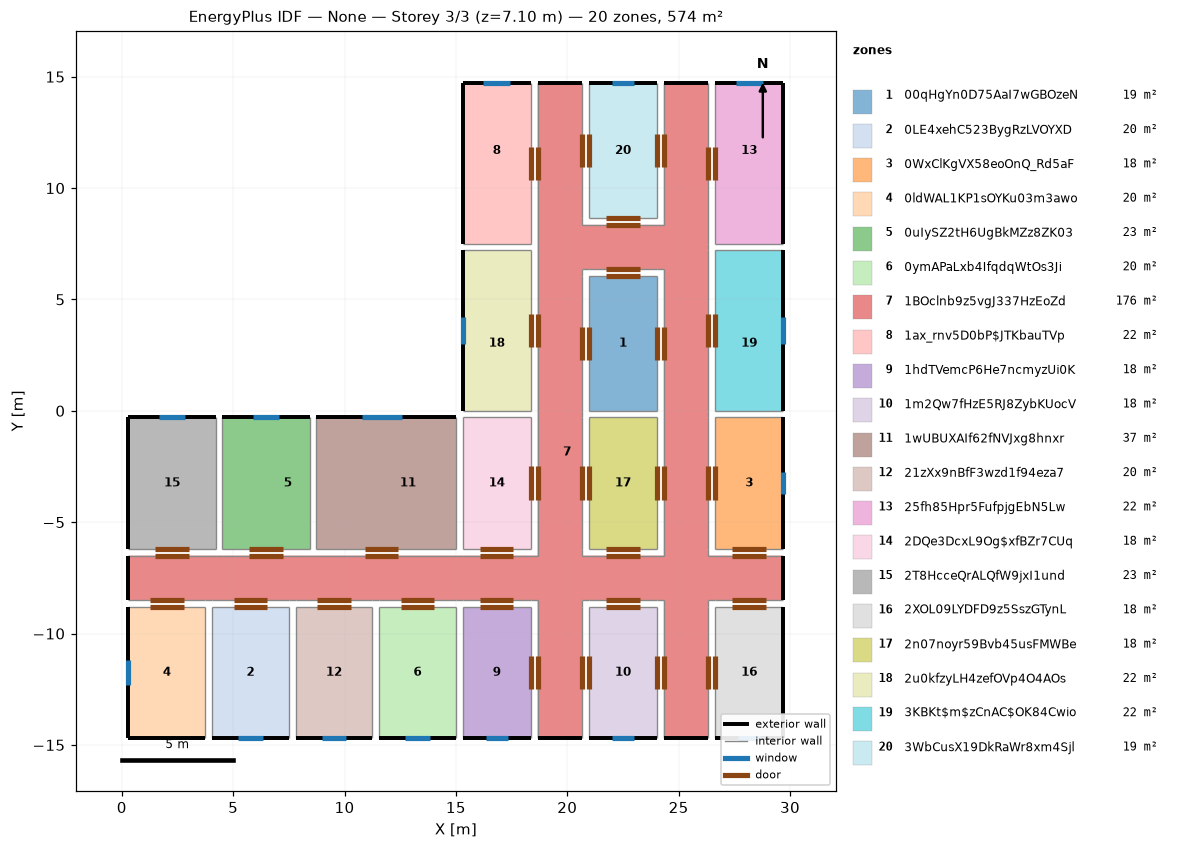
=== STOREY PLAN SPEC (per zone: floor XY polygon, exterior-wall plan segments, windows/doors) ===
zone 1: 00qHgYn0D75AaI7wGBOzeN  (18.5 m²)
  floor: (24.03, 6.05) (24.03, 0.00) (20.97, 0.00) (20.97, 6.05)
  interior walls: 4
zone 2: 0LE4xehC523BygRzLVOYXD  (20.4 m²)
  floor: (7.50, -8.80) (7.50, -14.70) (4.05, -14.70) (4.05, -8.80)
  exterior wall: (4.05, -14.70) – (7.50, -14.70)  [3.5 m]
    window: (5.22, -14.70) – (6.33, -14.70)  [1.1 m²]
  interior walls: 3
zone 3: 0WxClKgVX58eoOnQ_Rd5aF  (18.1 m²)
  floor: (29.70, -0.30) (29.70, -6.20) (26.63, -6.20) (26.63, -0.30)
  exterior wall: (29.70, -6.20) – (29.70, -0.30)  [5.9 m]
    window: (29.70, -3.75) – (29.70, -2.75)  [1.0 m²]
  interior walls: 3
zone 4: 0ldWAL1KP1sOYKu03m3awo  (20.4 m²)
  floor: (3.75, -8.80) (3.75, -14.70) (0.30, -14.70) (0.30, -8.80)
  exterior wall: (0.30, -8.80) – (0.30, -14.70)  [5.9 m]
    window: (0.30, -11.20) – (0.30, -12.30)  [1.1 m²]
  exterior wall: (0.30, -14.70) – (3.75, -14.70)  [3.5 m]
  interior walls: 2
zone 5: 0uIySZ2tH6UgBkMZz8ZK03  (23.1 m²)
  floor: (8.43, -0.30) (8.43, -6.20) (6.47, -6.20) (6.47, -0.30)
  floor: (6.47, -0.30) (6.47, -6.20) (6.17, -6.20) (6.17, -0.30)
  floor: (6.17, -0.30) (6.17, -6.20) (4.51, -6.20) (4.51, -0.30)
  exterior wall: (8.43, -0.30) – (4.51, -0.30)  [3.9 m]
    window: (7.07, -0.30) – (5.87, -0.30)  [1.2 m²]
  interior walls: 3
zone 6: 0ymAPaLxb4IfqdqWtOs3Ji  (20.4 m²)
  floor: (15.00, -8.80) (15.00, -14.70) (11.55, -14.70) (11.55, -8.80)
  exterior wall: (11.55, -14.70) – (15.00, -14.70)  [3.4 m]
    window: (12.72, -14.70) – (13.82, -14.70)  [1.1 m²]
  interior walls: 3
zone 7: 1BOclnb9z5vgJ337HzEoZd  (175.7 m²)
  floor: (26.33, 14.70) (26.33, -6.50) (29.70, -6.50) (29.70, -8.50) (26.33, -8.50) (26.33, -14.70) (24.33, -14.70) (24.33, -8.50) (20.67, -8.50) (20.67, -14.70) (18.67, -14.70) (18.67, -8.50) (20.67, -6.50) (24.33, -6.50) (24.33, 6.35) (20.67, 6.35) (20.67, -6.50) (18.67, -8.50) (0.30, -8.50) (0.30, -6.50) (18.67, -6.50) (18.67, 14.70) (20.67, 14.70) (20.67, 8.35) (24.33, 8.35) (24.33, 14.70)
  exterior wall: (0.30, -6.50) – (0.30, -8.50)  [2.0 m]
  exterior wall: (29.70, -8.50) – (29.70, -6.50)  [2.0 m]
  exterior wall: (26.33, 14.70) – (24.33, 14.70)  [2.0 m]
  exterior wall: (20.67, 14.70) – (18.67, 14.70)  [2.0 m]
  exterior wall: (18.67, -14.70) – (20.67, -14.70)  [2.0 m]
  exterior wall: (24.33, -14.70) – (26.33, -14.70)  [2.0 m]
  interior walls: 68
zone 8: 1ax_rnv5D0bP$JTKbauTVp  (22.1 m²)
  floor: (18.37, 14.70) (18.37, 8.65) (15.30, 8.65) (15.30, 14.70)
  floor: (18.37, 8.65) (18.37, 8.35) (15.30, 8.35) (15.30, 8.65)
  floor: (18.37, 8.35) (18.37, 7.50) (15.30, 7.50) (15.30, 8.35)
  exterior wall: (15.30, 14.70) – (15.30, 7.50)  [7.2 m]
  exterior wall: (18.37, 14.70) – (15.30, 14.70)  [3.1 m]
    window: (17.43, 14.70) – (16.23, 14.70)  [1.2 m²]
  interior walls: 2
zone 9: 1hdTVemcP6He7ncmyzUi0K  (18.1 m²)
  floor: (18.37, -8.80) (18.37, -14.70) (15.30, -14.70) (15.30, -8.80)
  exterior wall: (15.30, -14.70) – (18.37, -14.70)  [3.1 m]
    window: (16.33, -14.70) – (17.33, -14.70)  [1.0 m²]
  interior walls: 3
zone 10: 1m2Qw7fHzE5RJ8ZybKUocV  (18.1 m²)
  floor: (24.03, -8.80) (24.03, -14.70) (20.97, -14.70) (20.97, -8.80)
  exterior wall: (20.97, -14.70) – (24.03, -14.70)  [3.1 m]
    window: (22.00, -14.70) – (23.00, -14.70)  [1.0 m²]
  interior walls: 3
zone 11: 1wUBUXAIf62fNVJxg8hnxr  (37.0 m²)
  floor: (15.00, -0.30) (15.00, -6.20) (10.69, -6.20) (10.69, -0.30)
  floor: (10.69, -0.30) (10.69, -6.20) (10.39, -6.20) (10.39, -0.30)
  floor: (10.39, -0.30) (10.39, -6.20) (8.73, -6.20) (8.73, -0.30)
  exterior wall: (15.00, -0.30) – (8.73, -0.30)  [6.3 m]
    window: (12.57, -0.30) – (10.77, -0.30)  [1.8 m²]
  interior walls: 3
zone 12: 21zXx9nBfF3wzd1f94eza7  (20.4 m²)
  floor: (11.25, -8.80) (11.25, -14.70) (7.80, -14.70) (7.80, -8.80)
  exterior wall: (7.80, -14.70) – (11.25, -14.70)  [3.5 m]
    window: (8.97, -14.70) – (10.07, -14.70)  [1.1 m²]
  interior walls: 3
zone 13: 25fh85Hpr5FufpjgEbN5Lw  (22.1 m²)
  floor: (29.70, 8.35) (29.70, 7.50) (26.63, 7.50) (26.63, 8.35)
  floor: (29.70, 8.65) (29.70, 8.35) (26.63, 8.35) (26.63, 8.65)
  floor: (29.70, 14.70) (29.70, 8.65) (26.63, 8.65) (26.63, 14.70)
  exterior wall: (29.70, 7.50) – (29.70, 14.70)  [7.2 m]
  exterior wall: (29.70, 14.70) – (26.63, 14.70)  [3.1 m]
    window: (28.77, 14.70) – (27.57, 14.70)  [1.2 m²]
  interior walls: 2
zone 14: 2DQe3DcxL9Og$xfBZr7CUq  (18.1 m²)
  floor: (18.37, -0.30) (18.37, -6.20) (15.30, -6.20) (15.30, -0.30)
  interior walls: 4
zone 15: 2T8HcceQrALQfW9jxI1und  (23.1 m²)
  floor: (4.21, -0.30) (4.21, -6.20) (0.30, -6.20) (0.30, -0.30)
  exterior wall: (0.30, -0.30) – (0.30, -6.20)  [5.9 m]
  exterior wall: (4.21, -0.30) – (0.30, -0.30)  [3.9 m]
    window: (2.86, -0.30) – (1.66, -0.30)  [1.2 m²]
  interior walls: 2
zone 16: 2XOL09LYDFD9z5SszGTynL  (18.1 m²)
  floor: (29.70, -8.80) (29.70, -14.70) (26.63, -14.70) (26.63, -8.80)
  exterior wall: (29.70, -14.70) – (29.70, -8.80)  [5.9 m]
  exterior wall: (26.63, -14.70) – (29.70, -14.70)  [3.1 m]
    window: (27.67, -14.70) – (28.67, -14.70)  [1.0 m²]
  interior walls: 2
zone 17: 2n07noyr59Bvb45usFMWBe  (18.1 m²)
  floor: (24.03, -0.30) (24.03, -6.20) (20.97, -6.20) (20.97, -0.30)
  interior walls: 4
zone 18: 2u0kfzyLH4zefOVp4O4AOs  (22.1 m²)
  floor: (18.37, 7.20) (18.37, 6.35) (15.30, 6.35) (15.30, 7.20)
  floor: (18.37, 6.35) (18.37, 6.05) (15.30, 6.05) (15.30, 6.35)
  floor: (18.37, 6.05) (18.37, 0.00) (15.30, 0.00) (15.30, 6.05)
  exterior wall: (15.30, 7.20) – (15.30, 0.00)  [7.2 m]
    window: (15.30, 4.20) – (15.30, 3.00)  [1.2 m²]
  interior walls: 3
zone 19: 3KBKt$m$zCnAC$OK84Cwio  (22.1 m²)
  floor: (29.70, 6.05) (29.70, 0.00) (26.63, 0.00) (26.63, 6.05)
  floor: (29.70, 6.35) (29.70, 6.05) (26.63, 6.05) (26.63, 6.35)
  floor: (29.70, 7.20) (29.70, 6.35) (26.63, 6.35) (26.63, 7.20)
  exterior wall: (29.70, 0.00) – (29.70, 7.20)  [7.2 m]
    window: (29.70, 3.00) – (29.70, 4.20)  [1.2 m²]
  interior walls: 3
zone 20: 3WbCusX19DkRaWr8xm4Sjl  (18.5 m²)
  floor: (24.03, 14.70) (24.03, 8.65) (20.97, 8.65) (20.97, 14.70)
  exterior wall: (24.03, 14.70) – (20.97, 14.70)  [3.1 m]
    window: (23.00, 14.70) – (22.00, 14.70)  [1.0 m²]
  interior walls: 3

=== DERIVED (storey summary) ===
Building: None
Storey: 3 of 3  (floor level z = 7.10 m)
Storey gross floor area: 574.3 m²
Zones on this storey: 20
  - 00qHgYn0D75AaI7wGBOzeN: floor 18.5 m²
  - 0LE4xehC523BygRzLVOYXD: floor 20.4 m²; exterior wall 3.5 m (11.2 m²); 1 window(s) 1.1 m²; WWR 9.8%
  - 0WxClKgVX58eoOnQ_Rd5aF: floor 18.1 m²; exterior wall 5.9 m (19.2 m²); 1 window(s) 1.0 m²; WWR 5.2%
  - 0ldWAL1KP1sOYKu03m3awo: floor 20.4 m²; exterior wall 9.3 m (30.4 m²); 1 window(s) 1.1 m²; WWR 3.6%
  - 0uIySZ2tH6UgBkMZz8ZK03: floor 23.1 m²; exterior wall 3.9 m (12.7 m²); 1 window(s) 1.2 m²; WWR 9.4%
  - 0ymAPaLxb4IfqdqWtOs3Ji: floor 20.4 m²; exterior wall 3.4 m (11.2 m²); 1 window(s) 1.1 m²; WWR 9.8%
  - 1BOclnb9z5vgJ337HzEoZd: floor 175.7 m²; exterior wall 12.0 m (39.0 m²); WWR 0.0%
  - 1ax_rnv5D0bP$JTKbauTVp: floor 22.1 m²; exterior wall 10.3 m (33.4 m²); 1 window(s) 1.2 m²; WWR 3.6%
  - 1hdTVemcP6He7ncmyzUi0K: floor 18.1 m²; exterior wall 3.1 m (10.0 m²); 1 window(s) 1.0 m²; WWR 10.0%
  - 1m2Qw7fHzE5RJ8ZybKUocV: floor 18.1 m²; exterior wall 3.1 m (10.0 m²); 1 window(s) 1.0 m²; WWR 10.0%
  - 1wUBUXAIf62fNVJxg8hnxr: floor 37.0 m²; exterior wall 6.3 m (20.4 m²); 1 window(s) 1.8 m²; WWR 8.8%
  - 21zXx9nBfF3wzd1f94eza7: floor 20.4 m²; exterior wall 3.5 m (11.2 m²); 1 window(s) 1.1 m²; WWR 9.8%
  - 25fh85Hpr5FufpjgEbN5Lw: floor 22.1 m²; exterior wall 10.3 m (33.4 m²); 1 window(s) 1.2 m²; WWR 3.6%
  - 2DQe3DcxL9Og$xfBZr7CUq: floor 18.1 m²
  - 2T8HcceQrALQfW9jxI1und: floor 23.1 m²; exterior wall 9.8 m (31.9 m²); 1 window(s) 1.2 m²; WWR 3.8%
  - 2XOL09LYDFD9z5SszGTynL: floor 18.1 m²; exterior wall 9.0 m (29.1 m²); 1 window(s) 1.0 m²; WWR 3.4%
  - 2n07noyr59Bvb45usFMWBe: floor 18.1 m²
  - 2u0kfzyLH4zefOVp4O4AOs: floor 22.1 m²; exterior wall 7.2 m (23.4 m²); 1 window(s) 1.2 m²; WWR 5.1%
  - 3KBKt$m$zCnAC$OK84Cwio: floor 22.1 m²; exterior wall 7.2 m (23.4 m²); 1 window(s) 1.2 m²; WWR 5.1%
  - 3WbCusX19DkRaWr8xm4Sjl: floor 18.5 m²; exterior wall 3.1 m (10.0 m²); 1 window(s) 1.0 m²; WWR 10.0%
Zone adjacency (shared interzone walls):
  - 00qHgYn0D75AaI7wGBOzeN ↔ 1BOclnb9z5vgJ337HzEoZd
  - 00qHgYn0D75AaI7wGBOzeN ↔ 2n07noyr59Bvb45usFMWBe
  - 0LE4xehC523BygRzLVOYXD ↔ 0ldWAL1KP1sOYKu03m3awo
  - 0LE4xehC523BygRzLVOYXD ↔ 1BOclnb9z5vgJ337HzEoZd
  - 0LE4xehC523BygRzLVOYXD ↔ 21zXx9nBfF3wzd1f94eza7
  - 0WxClKgVX58eoOnQ_Rd5aF ↔ 1BOclnb9z5vgJ337HzEoZd
  - 0WxClKgVX58eoOnQ_Rd5aF ↔ 3KBKt$m$zCnAC$OK84Cwio
  - 0ldWAL1KP1sOYKu03m3awo ↔ 1BOclnb9z5vgJ337HzEoZd
  - 0uIySZ2tH6UgBkMZz8ZK03 ↔ 1BOclnb9z5vgJ337HzEoZd
  - 0uIySZ2tH6UgBkMZz8ZK03 ↔ 1wUBUXAIf62fNVJxg8hnxr
  - 0uIySZ2tH6UgBkMZz8ZK03 ↔ 2T8HcceQrALQfW9jxI1und
  - 0ymAPaLxb4IfqdqWtOs3Ji ↔ 1BOclnb9z5vgJ337HzEoZd
  - 0ymAPaLxb4IfqdqWtOs3Ji ↔ 1hdTVemcP6He7ncmyzUi0K
  - 0ymAPaLxb4IfqdqWtOs3Ji ↔ 21zXx9nBfF3wzd1f94eza7
  - 1BOclnb9z5vgJ337HzEoZd ↔ 1ax_rnv5D0bP$JTKbauTVp
  - 1BOclnb9z5vgJ337HzEoZd ↔ 1hdTVemcP6He7ncmyzUi0K
  - 1BOclnb9z5vgJ337HzEoZd ↔ 1m2Qw7fHzE5RJ8ZybKUocV
  - 1BOclnb9z5vgJ337HzEoZd ↔ 1wUBUXAIf62fNVJxg8hnxr
  - 1BOclnb9z5vgJ337HzEoZd ↔ 21zXx9nBfF3wzd1f94eza7
  - 1BOclnb9z5vgJ337HzEoZd ↔ 25fh85Hpr5FufpjgEbN5Lw
  - 1BOclnb9z5vgJ337HzEoZd ↔ 2DQe3DcxL9Og$xfBZr7CUq
  - 1BOclnb9z5vgJ337HzEoZd ↔ 2T8HcceQrALQfW9jxI1und
  - 1BOclnb9z5vgJ337HzEoZd ↔ 2XOL09LYDFD9z5SszGTynL
  - 1BOclnb9z5vgJ337HzEoZd ↔ 2n07noyr59Bvb45usFMWBe
  - 1BOclnb9z5vgJ337HzEoZd ↔ 2u0kfzyLH4zefOVp4O4AOs
  - 1BOclnb9z5vgJ337HzEoZd ↔ 3KBKt$m$zCnAC$OK84Cwio
  - 1BOclnb9z5vgJ337HzEoZd ↔ 3WbCusX19DkRaWr8xm4Sjl
  - 1ax_rnv5D0bP$JTKbauTVp ↔ 2u0kfzyLH4zefOVp4O4AOs
  - 1wUBUXAIf62fNVJxg8hnxr ↔ 2DQe3DcxL9Og$xfBZr7CUq
  - 25fh85Hpr5FufpjgEbN5Lw ↔ 3KBKt$m$zCnAC$OK84Cwio
  - 2DQe3DcxL9Og$xfBZr7CUq ↔ 2u0kfzyLH4zefOVp4O4AOs